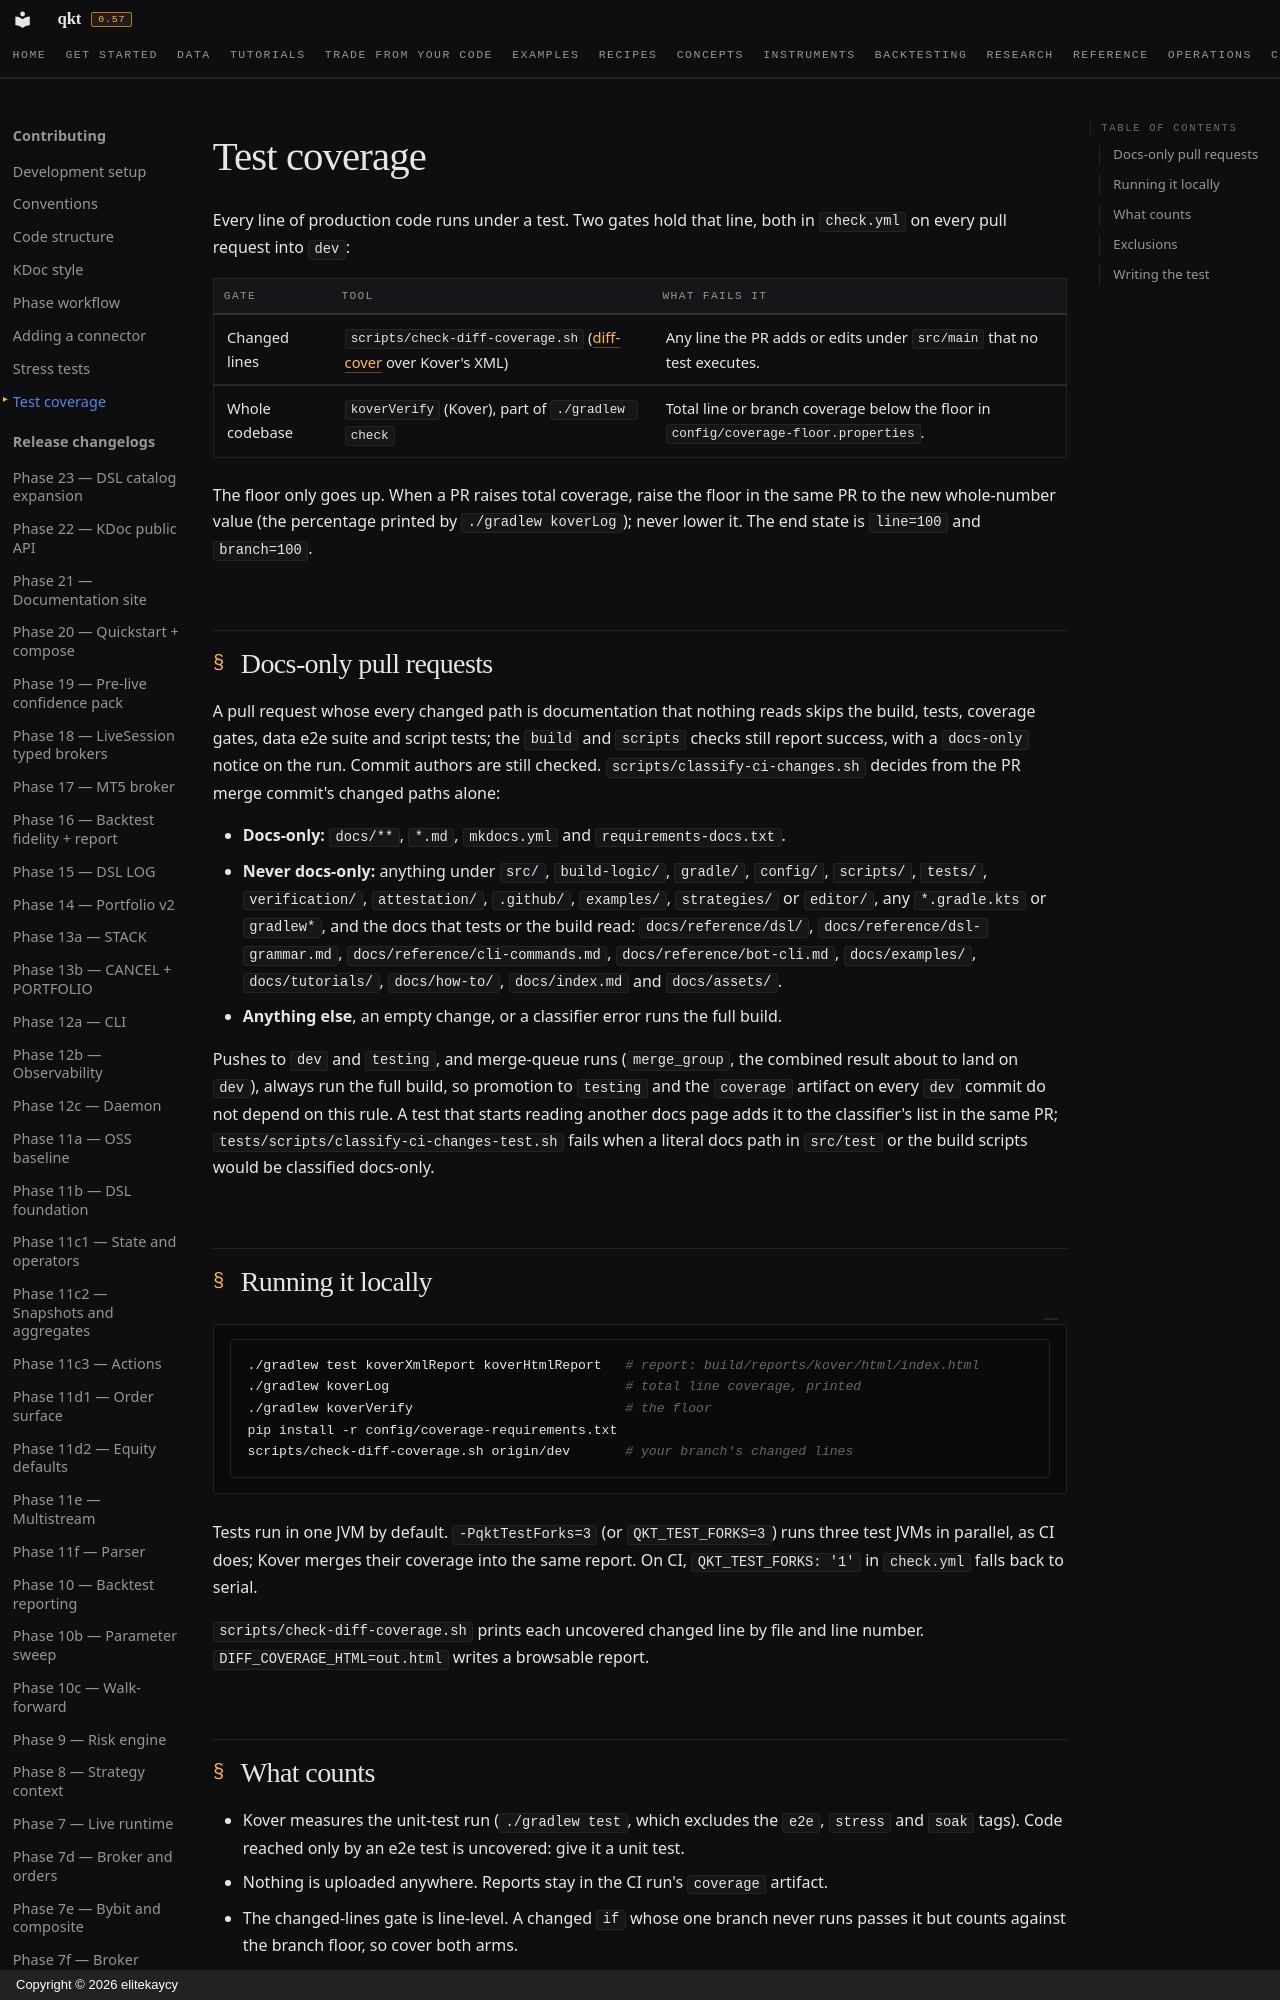

repository: elitekaycy/qkt · page: contributing/test-coverage/index.html · generator: mkdocs · copyright: Copyright © 2026 elitekaycy

# Test coverage

Every line of production code runs under a test. Two gates hold that line, both in
`check.yml` on every pull request into `dev`:

| Gate | Tool | What fails it |
|---|---|---|
| Changed lines | `scripts/check-diff-coverage.sh` ([diff-cover](https://github.com/Bachmann1234/diff_cover) over Kover's XML) | Any line the PR adds or edits under `src/main` that no test executes. |
| Whole codebase | `koverVerify` (Kover), part of `./gradlew check` | Total line or branch coverage below the floor in `config/coverage-floor.properties`. |

The floor only goes up. When a PR raises total coverage, raise the floor in the same PR to the
new whole-number value (the percentage printed by `./gradlew koverLog`); never lower it. The
end state is `line=100` and `branch=100`.

## Docs-only pull requests

A pull request whose every changed path is documentation that nothing reads skips the build, tests,
coverage gates, data e2e suite and script tests; the `build` and `scripts` checks still report success, with a `docs-only`
notice on the run. Commit authors are still checked. `scripts/classify-ci-changes.sh` decides from
the PR merge commit's changed paths alone:

- **Docs-only:** `docs/**`, `*.md`, `mkdocs.yml` and `requirements-docs.txt`.
- **Never docs-only:** anything under `src/`, `build-logic/`, `gradle/`, `config/`, `scripts/`,
  `tests/`, `verification/`, `attestation/`, `.github/`, `examples/`, `strategies/` or `editor/`,
  any `*.gradle.kts` or `gradlew*`, and the docs that tests or the build read:
  `docs/reference/dsl/`, `docs/reference/dsl-grammar.md`, `docs/reference/cli-commands.md`,
  `docs/reference/bot-cli.md`, `docs/examples/`, `docs/tutorials/`, `docs/how-to/`,
  `docs/index.md` and `docs/assets/`.
- **Anything else**, an empty change, or a classifier error runs the full build.

Pushes to `dev` and `testing`, and merge-queue runs (`merge_group`, the combined result about to land on
`dev`), always run the full build, so promotion to `testing` and the
`coverage` artifact on every `dev` commit do not depend on this rule. A test that starts reading
another docs page adds it to the classifier's list in the same PR;
`tests/scripts/classify-ci-changes-test.sh` fails when a literal docs path in `src/test` or the
build scripts would be classified docs-only.

## Running it locally

```bash
./gradlew test koverXmlReport koverHtmlReport   # report: build/reports/kover/html/index.html
./gradlew koverLog                              # total line coverage, printed
./gradlew koverVerify                           # the floor
pip install -r config/coverage-requirements.txt
scripts/check-diff-coverage.sh origin/dev       # your branch's changed lines
```

Tests run in one JVM by default. `-PqktTestForks=3` (or `QKT_TEST_FORKS=3`) runs three test JVMs in parallel, as CI
does; Kover merges their coverage into the same report. On CI, `QKT_TEST_FORKS: '1'` in `check.yml` falls back to serial.

`scripts/check-diff-coverage.sh` prints each uncovered changed line by file and line number.
`DIFF_COVERAGE_HTML=out.html` writes a browsable report.
